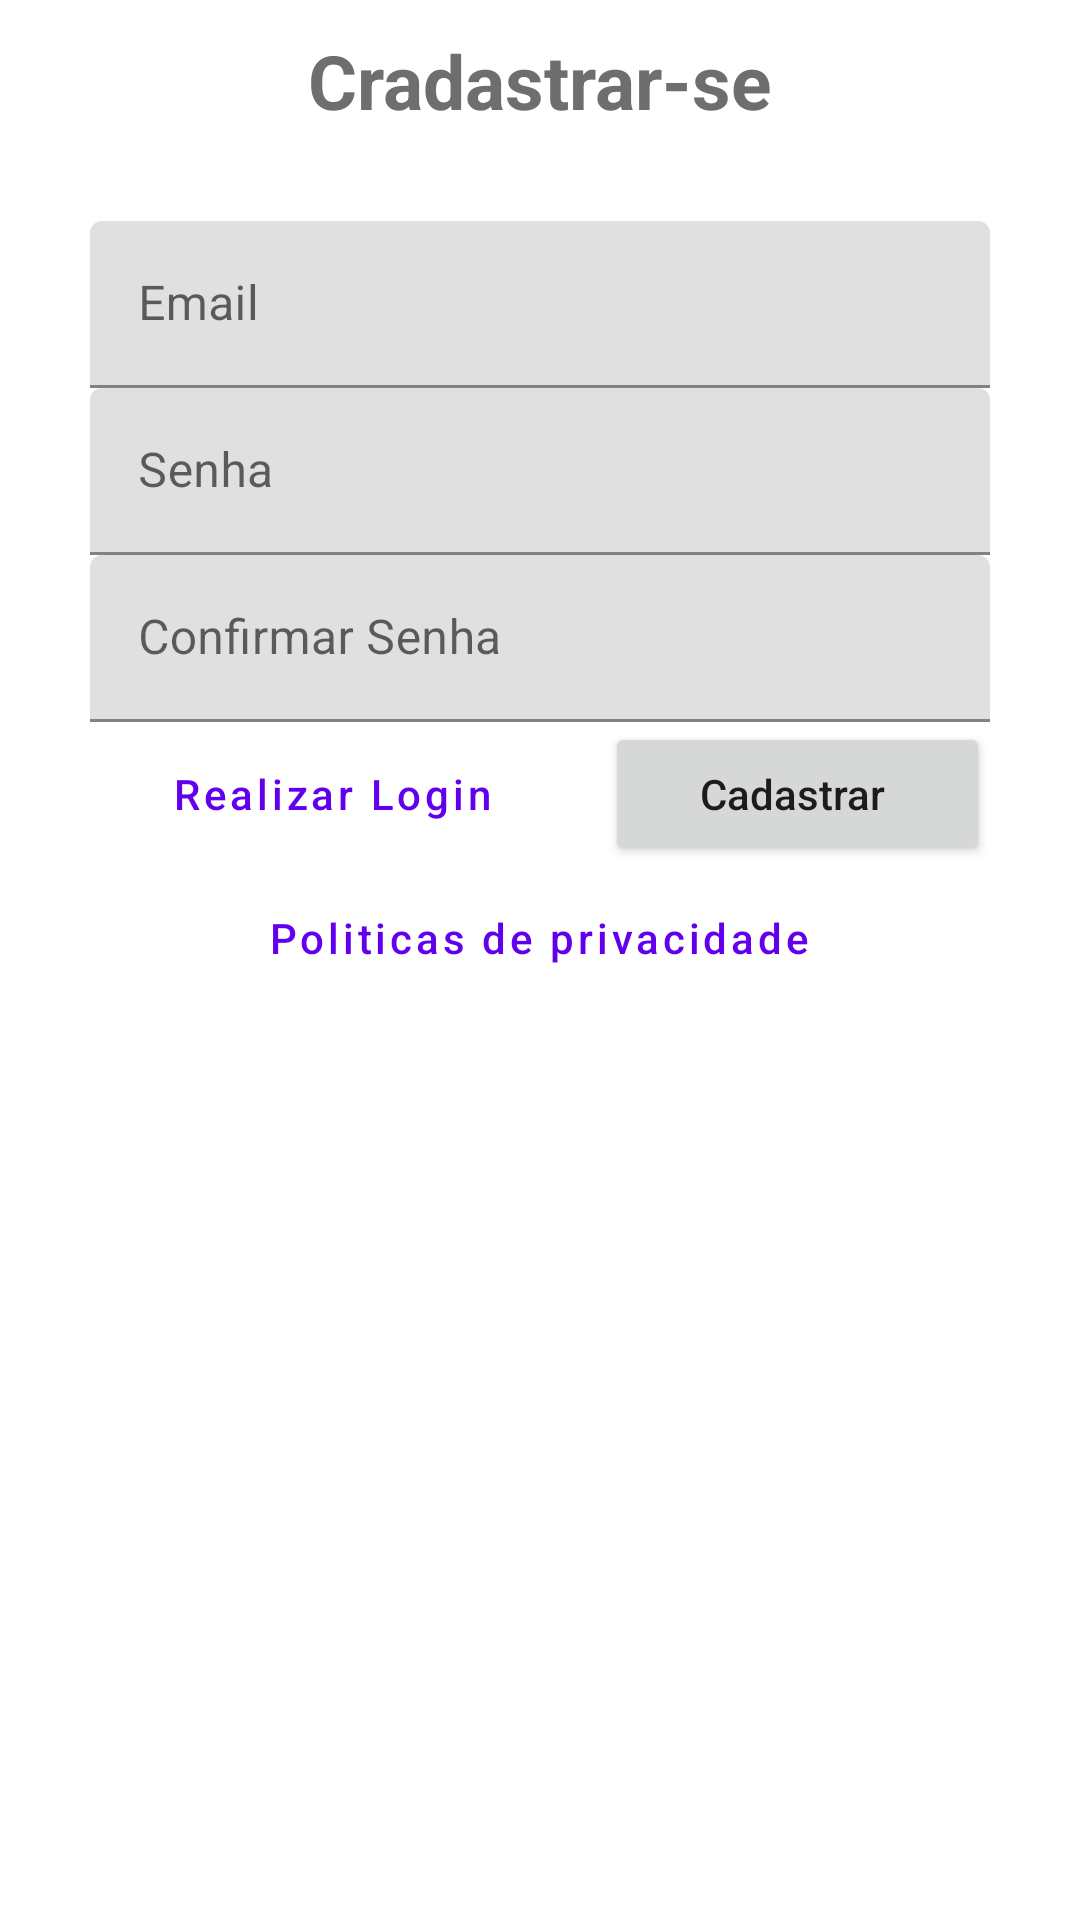

Produce the Android XML layout that renders to this screen, including the resource entries it uses.
<!-- AndroidManifest.xml: application theme Theme.ProjetoPAM -->
<!-- res/layout/cadatrar_layout.xml -->
<?xml version="1.0" encoding="utf-8"?>
<LinearLayout xmlns:android="http://schemas.android.com/apk/res/android"
    xmlns:app="http://schemas.android.com/apk/res-auto"
    xmlns:tools="http://schemas.android.com/tools"
    android:layout_width="match_parent"
    android:layout_height="match_parent"
    android:orientation="vertical"
    tools:context=".Cadastrar_Activity">

    <TextView
        android:layout_marginTop="10dp"
        android:layout_width="wrap_content"
        android:layout_height="wrap_content"
        android:layout_gravity="center_horizontal"
        android:text="Cradastrar-se"
        android:textColor="#6E6E6E"
        android:textSize="25sp"
        android:textStyle="bold" />

    <LinearLayout
        android:layout_width="match_parent"
        android:layout_height="match_parent"
        android:layout_margin="30dp"
        android:orientation="vertical">

        <com.google.android.material.textfield.TextInputLayout
            android:layout_width="match_parent"
            android:layout_height="wrap_content">

            <com.google.android.material.textfield.TextInputEditText
                android:id="@+id/edtEmailUsuario"
                android:layout_width="match_parent"
                android:layout_height="wrap_content"
                android:hint="Email"
                android:inputType="textEmailAddress" />

        </com.google.android.material.textfield.TextInputLayout>

        <com.google.android.material.textfield.TextInputLayout
            android:layout_width="match_parent"
            android:layout_height="wrap_content">

            <com.google.android.material.textfield.TextInputEditText
                android:id="@+id/edtSenhaUsuario"
                android:layout_width="match_parent"
                android:layout_height="wrap_content"
                android:hint="Senha"
                android:inputType="textPassword" />

        </com.google.android.material.textfield.TextInputLayout>

        <com.google.android.material.textfield.TextInputLayout
            android:layout_width="match_parent"
            android:layout_height="wrap_content">

            <com.google.android.material.textfield.TextInputEditText
                android:id="@+id/edtConfSenhaUsuario"
                android:layout_width="match_parent"
                android:layout_height="wrap_content"
                android:hint="Confirmar Senha"
                android:inputType="textPassword" />

        </com.google.android.material.textfield.TextInputLayout>

        <LinearLayout
            android:layout_width="match_parent"
            android:layout_height="wrap_content"
            android:orientation="horizontal">

            <Button
                android:id="@+id/btnRealizarLogin"
                style="@style/Widget.MaterialComponents.Button.TextButton"
                android:layout_width="wrap_content"
                android:layout_height="wrap_content"
                android:layout_marginRight="5dp"
                android:layout_weight="1"
                android:text="Realizar Login"
                android:textAllCaps="false" />

            <Button
                android:layout_marginLeft="5dp"
                android:layout_weight="1"
                android:id="@+id/btnCadastrar"
                android:layout_width="wrap_content"
                android:layout_height="wrap_content"
                android:text="Cadastrar "
                android:textAllCaps="false" />

        </LinearLayout>

        <Button
            style="@style/Widget.MaterialComponents.Button.TextButton"
            android:layout_gravity="center_horizontal"
            android:id="@+id/btnPoliticaPrivacidade"
            android:layout_width="wrap_content"
            android:layout_height="wrap_content"
            android:text="Politicas de privacidade"
            android:textAllCaps="false" />

    </LinearLayout>


</LinearLayout>
<!-- resources referenced by this layout -->
<resources>
  <style name="Theme.ProjetoPAM" parent="Theme.MaterialComponents.DayNight.DarkActionBar">
          
          <item name="colorPrimary">@color/purple_500</item>
          <item name="colorPrimaryVariant">@color/purple_700</item>
          <item name="colorOnPrimary">@color/white</item>
          
          <item name="colorSecondary">@color/teal_200</item>
          <item name="colorSecondaryVariant">@color/teal_700</item>
          <item name="colorOnSecondary">@color/black</item>
          
          <item name="android:statusBarColor" tools:targetApi="l">?attr/colorPrimaryVariant</item>
          
      </style>
  <!-- not gathered from this repository: default colours our renderer supplied (Android Studio template values) -->
  <color name="purple_500">#FF6200EE</color>
  <color name="purple_700">#FF3700B3</color>
  <color name="teal_200">#FF03DAC5</color>
  <color name="teal_700">#FF018786</color>
  <color name="black">#FF000000</color>
  <color name="white">#FFFFFFFF</color>
</resources>
